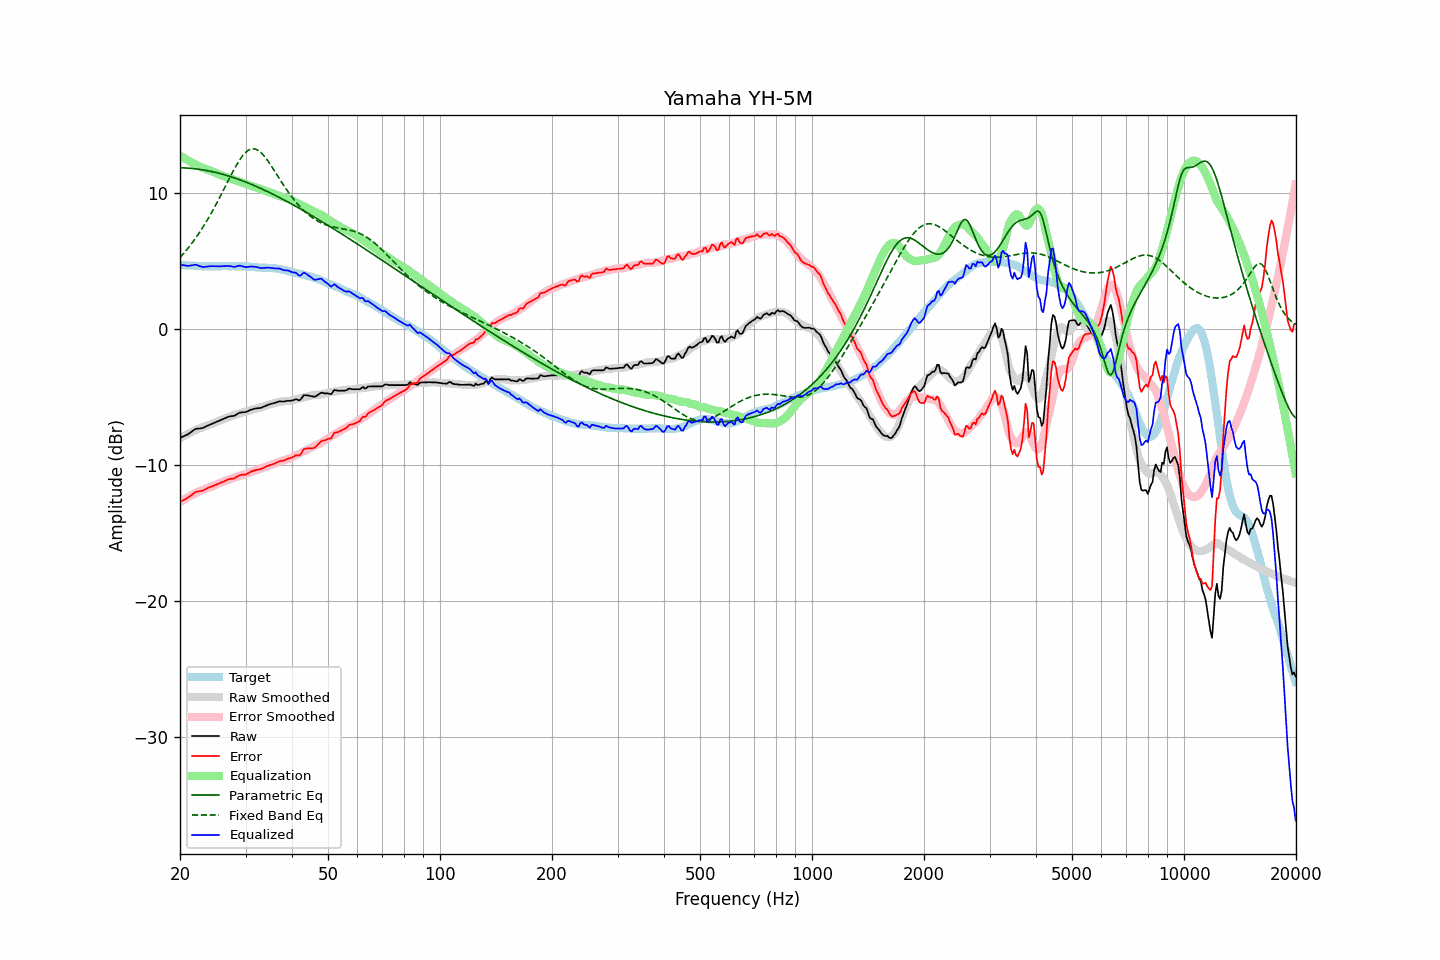

Data behind this chart, as committed beside it:
frequency, raw, error, smoothed, error_smoothed, equalization, parametric_eq, fixed_band_eq, equalized_raw, equalized_smoothed, target
20.00, -8.02, -12.73, -8.03, -12.74, 12.74, 11.84, 5.24, 4.72, 4.71, 4.70
20.20, -7.96, -12.66, -7.97, -12.66, 12.66, 11.84, 5.37, 4.70, 4.70, 4.69
20.40, -7.91, -12.60, -7.90, -12.59, 12.59, 11.83, 5.50, 4.67, 4.69, 4.68
20.61, -7.86, -12.54, -7.84, -12.51, 12.51, 11.83, 5.64, 4.66, 4.68, 4.68
20.81, -7.80, -12.46, -7.77, -12.44, 12.44, 11.82, 5.78, 4.64, 4.67, 4.66
21.02, -7.74, -12.40, -7.71, -12.37, 12.37, 11.81, 5.93, 4.63, 4.66, 4.66
21.23, -7.66, -12.31, -7.65, -12.30, 12.30, 11.80, 6.08, 4.64, 4.65, 4.65
21.44, -7.57, -12.23, -7.59, -12.24, 12.24, 11.79, 6.23, 4.66, 4.64, 4.66
21.66, -7.50, -12.14, -7.54, -12.17, 12.17, 11.78, 6.39, 4.68, 4.64, 4.65
21.87, -7.40, -12.04, -7.48, -12.11, 12.11, 11.77, 6.55, 4.71, 4.63, 4.64
22.09, -7.34, -11.97, -7.43, -12.05, 12.05, 11.75, 6.72, 4.71, 4.62, 4.63
22.31, -7.33, -11.96, -7.38, -12.00, 12.00, 11.74, 6.89, 4.66, 4.62, 4.62
22.54, -7.32, -11.94, -7.33, -11.94, 11.94, 11.72, 7.06, 4.62, 4.61, 4.61
22.76, -7.30, -11.92, -7.28, -11.89, 11.89, 11.71, 7.24, 4.59, 4.61, 4.61
22.99, -7.29, -11.90, -7.24, -11.84, 11.84, 11.69, 7.42, 4.55, 4.61, 4.60
23.22, -7.24, -11.83, -7.20, -11.80, 11.80, 11.67, 7.61, 4.55, 4.60, 4.59
23.45, -7.18, -11.78, -7.15, -11.75, 11.75, 11.65, 7.80, 4.57, 4.60, 4.60
23.69, -7.13, -11.71, -7.11, -11.71, 11.71, 11.63, 8.00, 4.58, 4.60, 4.59
23.92, -7.07, -11.66, -7.07, -11.67, 11.67, 11.60, 8.20, 4.59, 4.59, 4.59
24.16, -7.02, -11.62, -7.03, -11.63, 11.63, 11.58, 8.41, 4.60, 4.59, 4.59
24.40, -6.97, -11.58, -6.99, -11.58, 11.58, 11.55, 8.62, 4.61, 4.59, 4.60
24.65, -6.93, -11.53, -6.93, -11.53, 11.53, 11.53, 8.83, 4.60, 4.59, 4.60
24.89, -6.87, -11.47, -6.88, -11.47, 11.47, 11.50, 9.05, 4.60, 4.60, 4.60
25.14, -6.82, -11.42, -6.82, -11.42, 11.42, 11.47, 9.27, 4.59, 4.60, 4.60
25.39, -6.77, -11.37, -6.77, -11.37, 11.37, 11.44, 9.50, 4.59, 4.60, 4.60
25.65, -6.72, -11.32, -6.72, -11.32, 11.32, 11.41, 9.72, 4.60, 4.60, 4.59
25.91, -6.68, -11.28, -6.67, -11.28, 11.28, 11.38, 9.95, 4.60, 4.60, 4.60
26.16, -6.62, -11.23, -6.63, -11.23, 11.23, 11.34, 10.19, 4.61, 4.60, 4.61
26.43, -6.57, -11.17, -6.58, -11.19, 11.19, 11.31, 10.42, 4.62, 4.60, 4.61
26.69, -6.51, -11.12, -6.54, -11.14, 11.14, 11.28, 10.66, 4.62, 4.60, 4.61
26.96, -6.47, -11.07, -6.49, -11.09, 11.09, 11.24, 10.89, 4.63, 4.60, 4.60
27.23, -6.44, -11.04, -6.45, -11.05, 11.05, 11.20, 11.12, 4.61, 4.60, 4.60
27.50, -6.41, -11.01, -6.40, -11.01, 11.01, 11.17, 11.35, 4.59, 4.60, 4.60
27.77, -6.40, -11.01, -6.37, -10.97, 10.97, 11.13, 11.58, 4.56, 4.60, 4.61
28.05, -6.37, -10.98, -6.33, -10.93, 10.93, 11.09, 11.79, 4.55, 4.60, 4.60
28.33, -6.30, -10.89, -6.29, -10.89, 10.89, 11.05, 12.00, 4.59, 4.60, 4.59
28.62, -6.24, -10.82, -6.25, -10.85, 10.85, 11.00, 12.21, 4.62, 4.60, 4.59
28.90, -6.16, -10.76, -6.22, -10.81, 10.81, 10.96, 12.39, 4.65, 4.59, 4.59
29.19, -6.14, -10.74, -6.18, -10.77, 10.77, 10.92, 12.57, 4.62, 4.59, 4.59
29.48, -6.13, -10.72, -6.14, -10.73, 10.73, 10.87, 12.73, 4.59, 4.59, 4.59
29.78, -6.12, -10.71, -6.10, -10.69, 10.69, 10.83, 12.87, 4.56, 4.58, 4.59
30.08, -6.11, -10.71, -6.07, -10.65, 10.65, 10.78, 12.99, 4.53, 4.58, 4.59
30.38, -6.06, -10.63, -6.03, -10.60, 10.60, 10.74, 13.08, 4.55, 4.57, 4.58
30.68, -6.00, -10.57, -6.00, -10.56, 10.56, 10.69, 13.16, 4.56, 4.56, 4.56
30.99, -5.95, -10.51, -5.97, -10.53, 10.53, 10.64, 13.21, 4.58, 4.56, 4.56
31.30, -5.92, -10.46, -5.94, -10.49, 10.49, 10.59, 13.23, 4.57, 4.55, 4.55
31.61, -5.88, -10.43, -5.91, -10.45, 10.45, 10.54, 13.23, 4.57, 4.54, 4.54
31.93, -5.86, -10.38, -5.88, -10.41, 10.41, 10.49, 13.20, 4.56, 4.53, 4.53
32.24, -5.83, -10.36, -5.85, -10.37, 10.37, 10.44, 13.16, 4.54, 4.53, 4.52
32.57, -5.82, -10.33, -5.81, -10.33, 10.33, 10.39, 13.08, 4.50, 4.52, 4.51
32.89, -5.81, -10.32, -5.77, -10.28, 10.28, 10.33, 12.99, 4.47, 4.51, 4.50
33.22, -5.77, -10.27, -5.73, -10.24, 10.24, 10.28, 12.88, 4.46, 4.50, 4.50
33.55, -5.72, -10.22, -5.70, -10.20, 10.20, 10.22, 12.75, 4.47, 4.50, 4.49
33.89, -5.66, -10.16, -5.66, -10.15, 10.15, 10.17, 12.61, 4.49, 4.49, 4.50
34.23, -5.61, -10.10, -5.62, -10.11, 10.11, 10.11, 12.45, 4.49, 4.49, 4.48
34.57, -5.57, -10.05, -5.59, -10.07, 10.07, 10.06, 12.29, 4.49, 4.48, 4.48
34.92, -5.54, -10.00, -5.55, -10.02, 10.02, 10.00, 12.12, 4.49, 4.47, 4.47
35.27, -5.51, -9.98, -5.51, -9.98, 9.98, 9.94, 11.94, 4.47, 4.46, 4.47
35.62, -5.47, -9.93, -5.48, -9.93, 9.93, 9.88, 11.75, 4.46, 4.45, 4.46
35.97, -5.44, -9.89, -5.44, -9.88, 9.88, 9.82, 11.57, 4.44, 4.44, 4.45
... 635 more rows
